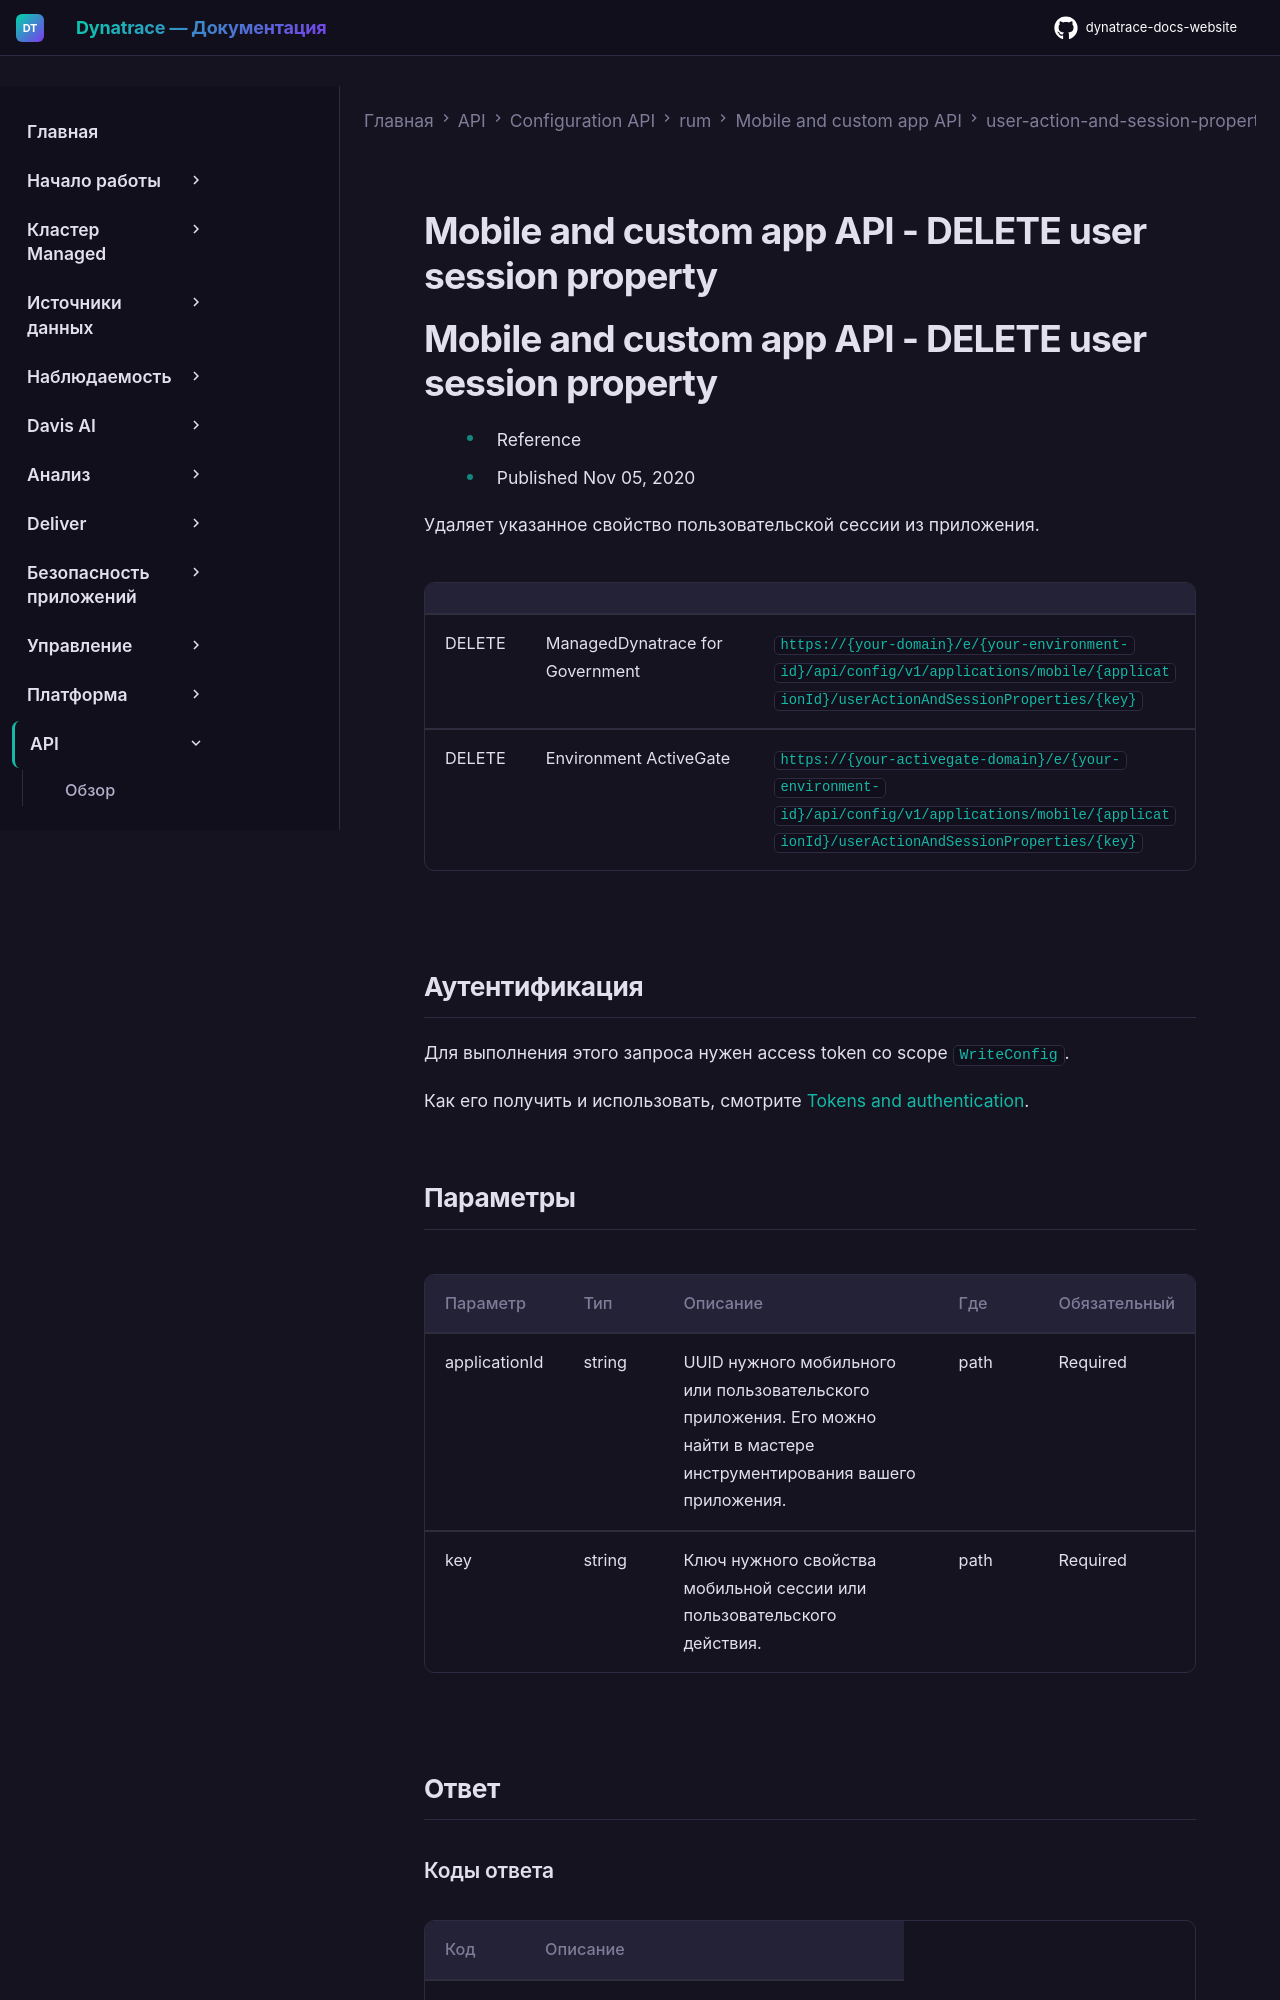

repository: Yerkebulan-Ardabayev/dynatrace-docs-website · page: managed-ru/dynatrace-api/configuration-api/rum/mobile-custom-app-configuration/user-action-and-session-properties/delete-property/index.html · generator: mkdocs

---
title: Mobile and custom app API - DELETE user session property
source: https://docs.dynatrace.com/managed/dynatrace-api/configuration-api/rum/mobile-custom-app-configuration/user-action-and-session-properties/delete-property
scraped: 2026-05-12T11:15:34.223674
---

# Mobile and custom app API - DELETE user session property

# Mobile and custom app API - DELETE user session property

* Reference
* Published Nov 05, 2020

Удаляет указанное свойство пользовательской сессии из приложения.

|  |  |  |
| --- | --- | --- |
| DELETE | ManagedDynatrace for Government | `https://{your-domain}/e/{your-environment-id}/api/config/v1/applications/mobile/{applicationId}/userActionAndSessionProperties/{key}` |
| DELETE | Environment ActiveGate | `https://{your-activegate-domain}/e/{your-environment-id}/api/config/v1/applications/mobile/{applicationId}/userActionAndSessionProperties/{key}` |

## Аутентификация

Для выполнения этого запроса нужен access token со scope `WriteConfig`.

Как его получить и использовать, смотрите [Tokens and authentication](/managed/discover-dynatrace/references/dynatrace-api/basics/dynatrace-api-authentication).

## Параметры

| Параметр | Тип | Описание | Где | Обязательный |
| --- | --- | --- | --- | --- |
| applicationId | string | UUID нужного мобильного или пользовательского приложения. Его можно найти в мастере инструментирования вашего приложения. | path | Required |
| key | string | Ключ нужного свойства мобильной сессии или пользовательского действия. | path | Required |
